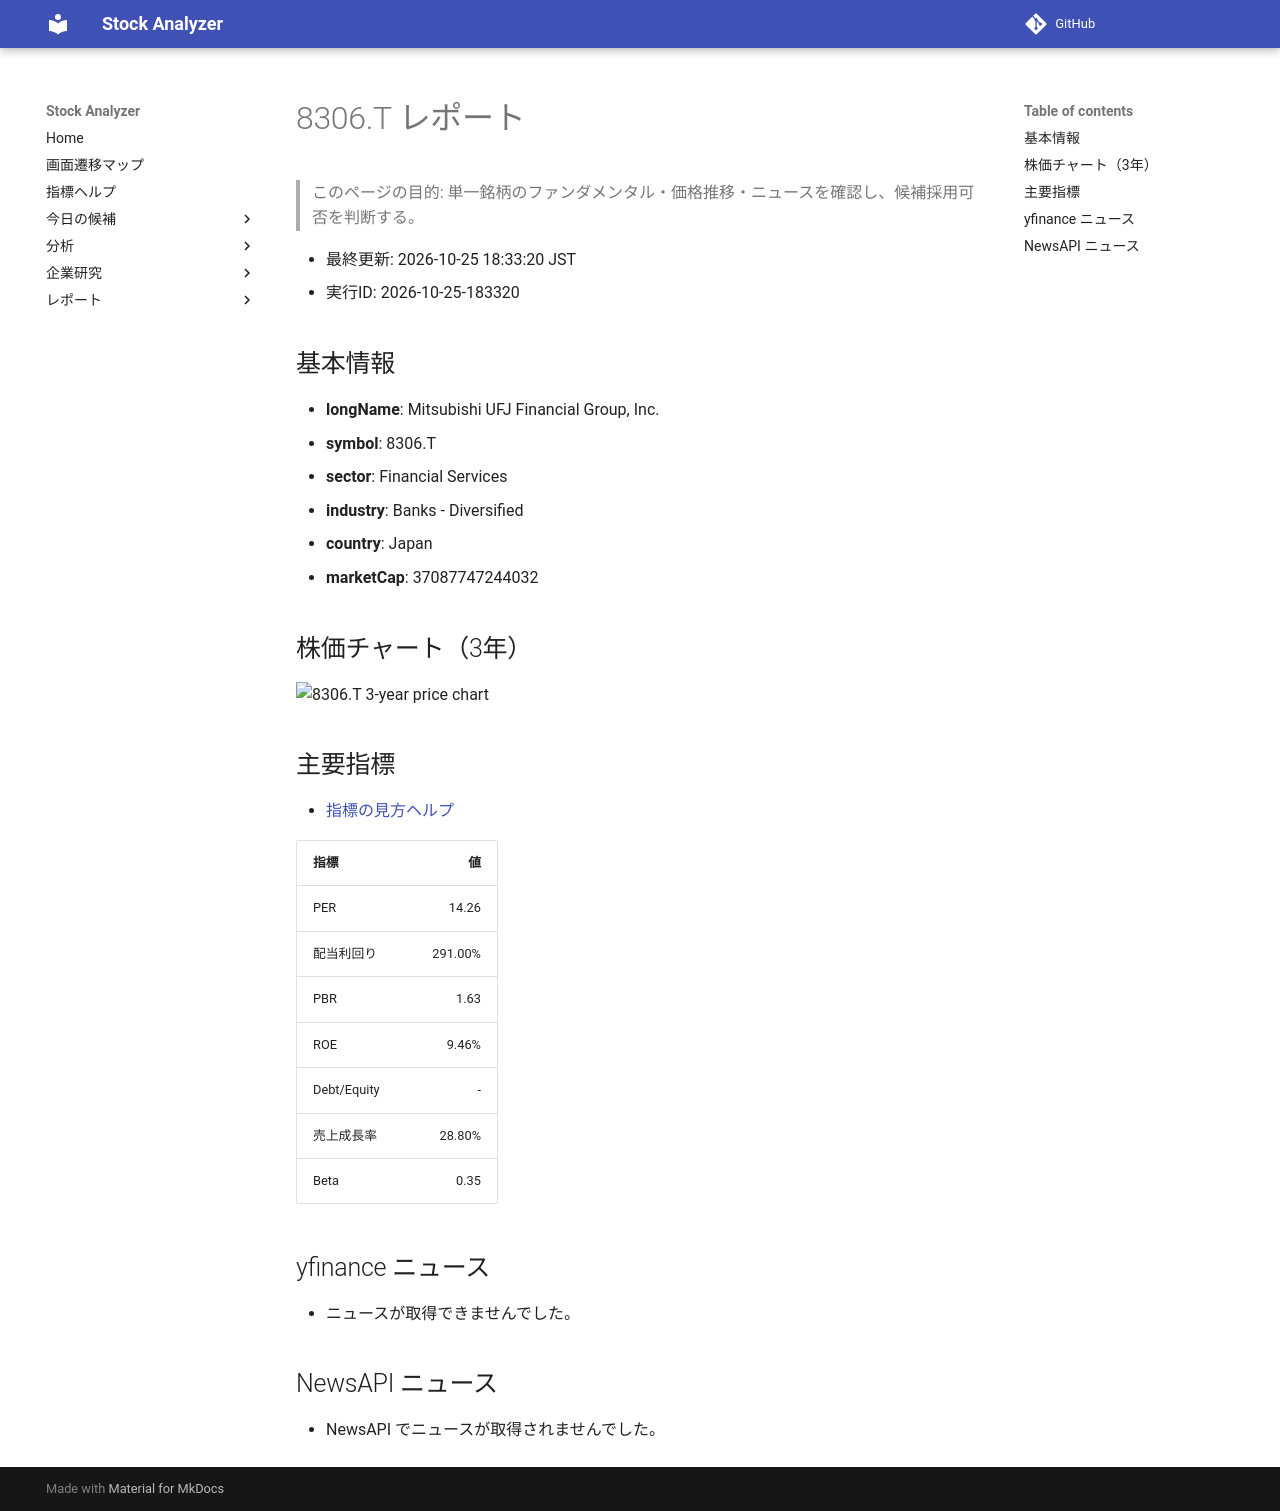

repository: Yumi-note/Making-APP · page: stocks/2026-10-25/183320/8306_T/index.html · generator: mkdocs

# 8306.T レポート

> このページの目的: 単一銘柄のファンダメンタル・価格推移・ニュースを確認し、候補採用可否を判断する。

- 最終更新: 2026-10-25 18:33:20 JST
- 実行ID: 2026-10-25-183320

## 基本情報

- **longName**: Mitsubishi UFJ Financial Group, Inc.
- **symbol**: 8306.T
- **sector**: Financial Services
- **industry**: Banks - Diversified
- **country**: Japan
- **marketCap**: 37087747244032

## 株価チャート（3年）

![8306.T 3-year price chart](8306_T_3y.png)

## 主要指標

- [指標の見方ヘルプ](../../../../indicators.md)

| 指標 | 値 |
|---|---:|
| PER | 14.26 |
| 配当利回り | 291.00% |
| PBR | 1.63 |
| ROE | 9.46% |
| Debt/Equity | - |
| 売上成長率 | 28.80% |
| Beta | 0.35 |

## yfinance ニュース

- ニュースが取得できませんでした。

## NewsAPI ニュース

- NewsAPI でニュースが取得されませんでした。
